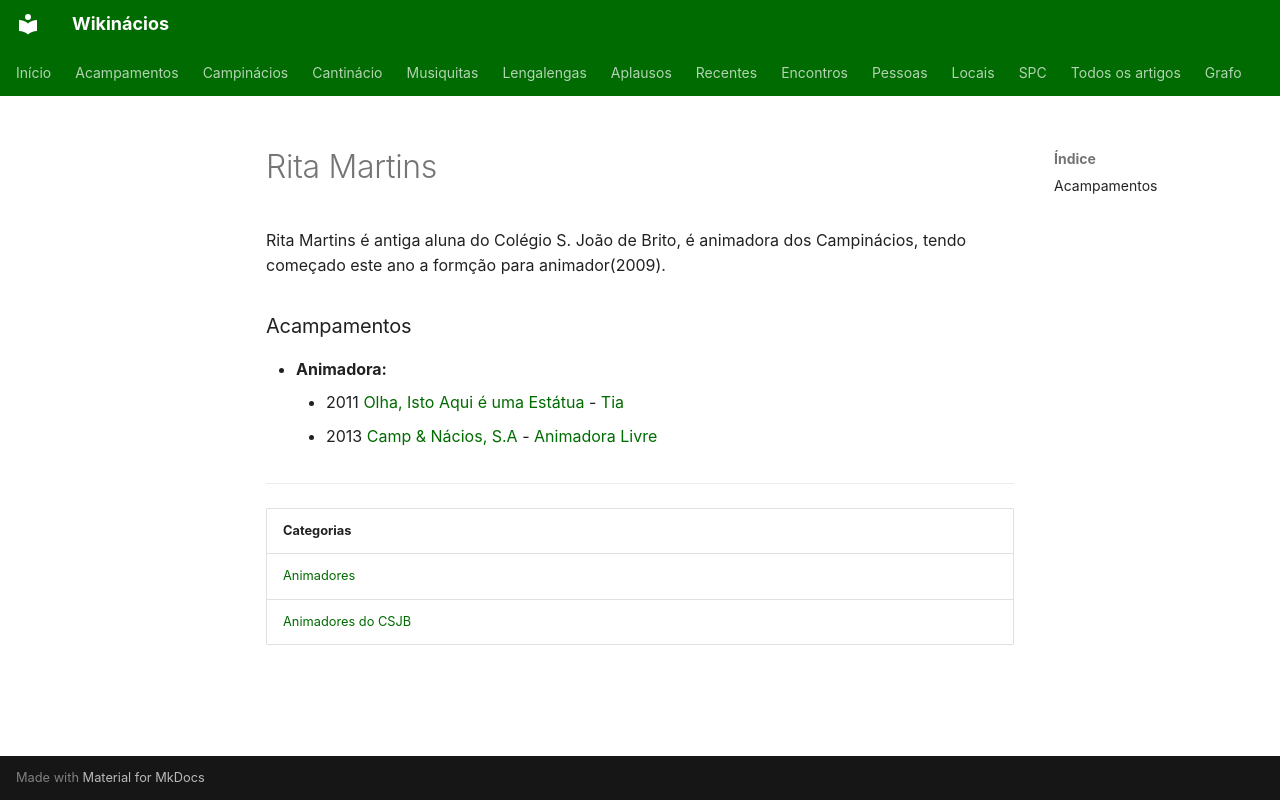

repository: neteinstein/Campinacios · page: Pessoas/R/Rita Martins.html · generator: mkdocs

# Rita Martins

Rita Martins é antiga aluna do Colégio S. João de Brito, é animadora dos Campinácios, tendo começado este ano a formção para animador(2009).

### Acampamentos

- **Animadora:**
    - 2011 [Olha, Isto Aqui é uma Estátua](../../Acampamentos/2011/Olha%2C%20Isto%20Aqui%20%C3%A9%20uma%20Est%C3%A1tua.md) - [Tia](../../Cargos/Tio.md)
    - 2013 [Camp & Nácios, S.A](../../Acampamentos/2013/Camp%20%26%20N%C3%A1cios%2C%20S.A.md) - [Animadora Livre](../../Cargos/Animador%20Livre.md)

---

| Categorias |
| --- |
| [Animadores](../../Categorias/Animadores.md) |
| [Animadores do CSJB](../../Categorias/Animadores%20do%20CSJB.md) |
